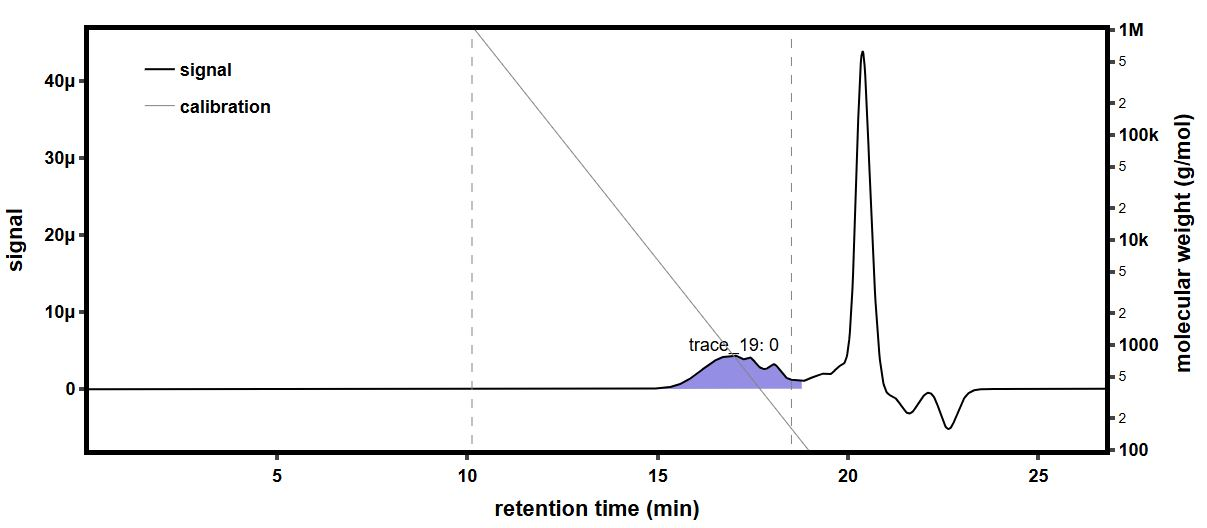

The table this chart was drawn from, first rows:
time (min), raw light scattering data: detector volt…, raw light scattering data: detector volt…, raw light scattering data: detector volt…, raw light scattering data: detector volt…, raw light scattering data: detector volt…, raw light scattering data: detector volt…, raw light scattering data: detector volt…, raw light scattering data: detector volt…, raw UV absorbance data: detector voltage…, differential refractive index data: diff…, Forward Laser Monitor: Forward Laser Mon…, Auto-inject Signal: Auto-inject Signal, Auto-inject Signal: Auto-inject Signal, absolute refractive index data: absolute…
-0.1702, 0.02584, 0.0148, 0.03947, 0.02826, 0.03278, 0.02699, 0.04101, 0.01597, , 0.0005209, 1.01, , 1.335
-0.1533, 0.02584, 0.0148, 0.03947, 0.02826, 0.03278, 0.02698, 0.04101, 0.01597, , 0.0005209, 1.01, , 1.335
-0.1365, 0.02584, 0.01479, 0.03947, 0.02825, 0.03278, 0.02698, 0.04101, 0.01597, , 0.0005209, 1.01, , 1.335
-0.1197, 0.02584, 0.01479, 0.03947, 0.02825, 0.03278, 0.02698, 0.04101, 0.01597, , 0.0005209, 1.01, , 1.335
-0.1028, 0.02584, 0.01479, 0.03947, 0.02825, 0.03278, 0.02698, 0.04101, 0.01597, , 0.0005209, 1.01, , 1.335
-0.08601, 0.02584, 0.0148, 0.03947, 0.02825, 0.03278, 0.02698, 0.041, 0.01596, , 0.0005209, 1.01, , 1.335
-0.06917, 0.02584, 0.0148, 0.03947, 0.02825, 0.03278, 0.02698, 0.041, 0.01597, , 0.0005209, 1.01, , 1.335
-0.05234, 0.02584, 0.0148, 0.03947, 0.02825, 0.03278, 0.02698, 0.04101, 0.01597, , 0.0005209, 1.01, , 1.335
-0.0355, 0.02584, 0.0148, 0.03947, 0.02825, 0.03278, 0.02698, 0.04101, 0.01597, , 0.0005209, 1.01, , 1.335
-0.01867, 0.02583, 0.0148, 0.03947, 0.02825, 0.03278, 0.02698, 0.04101, 0.01597, , 0.0005209, 1.01, , 1.335
-0.001833, 0.02583, 0.01479, 0.03947, 0.02825, 0.03278, 0.02698, 0.04101, 0.01597, , 0.0005209, 1.01, , 1.335
0.015, 0.02584, 0.01479, 0.03947, 0.02825, 0.03278, 0.02698, 0.04101, 0.01597, , 0.0005209, 1.01, , 1.335
0.03184, 0.02584, 0.01479, 0.03947, 0.02825, 0.03278, 0.02698, 0.04101, 0.01597, , 0.0005209, 1.01, , 1.335
0.04867, 0.02584, 0.01479, 0.03947, 0.02826, 0.03278, 0.02698, 0.04101, 0.01597, , 0.0005209, 1.01, , 1.335
0.06551, 0.02584, 0.0148, 0.03947, 0.02826, 0.03278, 0.02698, 0.04101, 0.01597, , 0.0005209, 1.01, , 1.335
0.08234, 0.02584, 0.01479, 0.03947, 0.02825, 0.03278, 0.02698, 0.04101, 0.01597, 0.05422, 0.0005209, 1.01, , 1.335
0.09917, 0.02583, 0.0148, 0.03947, 0.02825, 0.03278, 0.02698, 0.04101, 0.01597, 0.05429, 0.0005209, 1.01, , 1.335
0.116, 0.02583, 0.0148, 0.03947, 0.02825, 0.03278, 0.02698, 0.04101, 0.01597, 0.05438, 0.0005209, 1.01, , 1.335
0.1328, 0.02584, 0.0148, 0.03947, 0.02825, 0.03278, 0.02698, 0.04101, 0.01597, 0.0544, 0.0005209, 1.01, , 1.335
0.1497, 0.02584, 0.0148, 0.03947, 0.02826, 0.03278, 0.02698, 0.04101, 0.01597, 0.05431, 0.0005209, 1.01, , 1.335
0.1665, 0.02584, 0.0148, 0.03947, 0.02826, 0.03278, 0.02698, 0.04101, 0.01597, 0.05415, 0.0005209, 1.01, , 1.335
0.1833, 0.02584, 0.0148, 0.03947, 0.02826, 0.03278, 0.02698, 0.04101, 0.01597, 0.05404, 0.0005209, 1.01, , 1.335
0.2002, 0.02584, 0.0148, 0.03947, 0.02826, 0.03278, 0.02698, 0.04101, 0.01597, 0.05407, 0.0005209, 1.01, , 1.335
0.217, 0.02584, 0.0148, 0.03947, 0.02825, 0.03278, 0.02698, 0.04101, 0.01597, 0.05413, 0.0005209, 1.01, , 1.335
0.2339, 0.02584, 0.0148, 0.03947, 0.02825, 0.03278, 0.02698, 0.04101, 0.01597, 0.05422, 0.0005209, 1.01, , 1.335
0.2507, 0.02584, 0.0148, 0.03947, 0.02825, 0.03278, 0.02698, 0.04101, 0.01597, 0.05435, 0.0005209, 1.01, , 1.335
0.2675, 0.02584, 0.0148, 0.03947, 0.02825, 0.03278, 0.02698, 0.04101, 0.01597, 0.05445, 0.0005209, 1.01, , 1.335
0.2844, 0.02584, 0.0148, 0.03947, 0.02825, 0.03278, 0.02698, 0.04101, 0.01597, 0.05448, 0.0005209, 1.01, , 1.335
0.3012, 0.02584, 0.0148, 0.03947, 0.02825, 0.03278, 0.02698, 0.04101, 0.01597, 0.05443, 0.0005209, 1.01, , 1.335
0.318, 0.02584, 0.0148, 0.03947, 0.02826, 0.03278, 0.02698, 0.04101, 0.01597, 0.0544, 0.0005209, 1.01, , 1.335
0.3349, 0.02584, 0.0148, 0.03947, 0.02825, 0.03278, 0.02698, 0.04101, 0.01597, 0.05445, 0.0005209, 1.01, , 1.335
0.3517, 0.02584, 0.01479, 0.03947, 0.02825, 0.03278, 0.02698, 0.04101, 0.01597, 0.0545, 0.0005209, 1.01, , 1.335
0.3685, 0.02584, 0.0148, 0.03947, 0.02825, 0.03278, 0.02698, 0.04101, 0.01597, 0.05446, 0.0005209, 1.01, , 1.335
0.3854, 0.02584, 0.0148, 0.03947, 0.02825, 0.03278, 0.02698, 0.04101, 0.01597, 0.05438, 0.0005209, 1.01, , 1.335
0.4022, 0.02584, 0.0148, 0.03947, 0.02825, 0.03278, 0.02698, 0.04101, 0.01597, 0.05433, 0.0005209, 1.01, , 1.335
0.419, 0.02584, 0.01479, 0.03947, 0.02825, 0.03278, 0.02698, 0.04101, 0.01597, 0.05437, 0.0005209, 1.01, , 1.335
0.4359, 0.02584, 0.01479, 0.03947, 0.02826, 0.03278, 0.02698, 0.04101, 0.01597, 0.05443, 0.0005209, 1.01, , 1.335
0.4527, 0.02584, 0.0148, 0.03947, 0.02826, 0.03278, 0.02698, 0.04101, 0.01597, 0.05439, 0.0005209, 1.01, , 1.335
0.4695, 0.02584, 0.0148, 0.03947, 0.02826, 0.03278, 0.02698, 0.04101, 0.01597, 0.05436, 0.0005209, 1.01, , 1.335
0.4864, 0.02584, 0.0148, 0.03947, 0.02825, 0.03278, 0.02698, 0.04101, 0.01597, 0.05438, 0.0005209, 1.01, , 1.335
0.5032, 0.02584, 0.01479, 0.03947, 0.02825, 0.03278, 0.02698, 0.04101, 0.01597, 0.05438, 0.0005209, 1.01, , 1.335
0.52, 0.02584, 0.0148, 0.03947, 0.02825, 0.03278, 0.02698, 0.04101, 0.01597, 0.05435, 0.0005209, 1.01, , 1.335
0.5369, 0.02584, 0.01479, 0.03948, 0.02825, 0.03278, 0.02698, 0.04101, 0.01597, 0.05433, 0.0005209, 1.01, , 1.335
0.5537, 0.02583, 0.01479, 0.03948, 0.02825, 0.03278, 0.02698, 0.04101, 0.01597, 0.05431, 0.0005209, 1.01, , 1.335
0.5705, 0.02584, 0.0148, 0.03948, 0.02825, 0.03278, 0.02698, 0.04101, 0.01597, 0.05431, 0.0005209, 1.01, , 1.335
0.5874, 0.02584, 0.0148, 0.03947, 0.02826, 0.03278, 0.02698, 0.04101, 0.01597, 0.0544, 0.0005209, 1.01, , 1.335
0.6042, 0.02584, 0.0148, 0.03947, 0.02826, 0.03278, 0.02698, 0.04101, 0.01597, 0.05445, 0.0005209, 1.01, , 1.335
0.621, 0.02584, 0.0148, 0.03947, 0.02826, 0.03278, 0.02698, 0.04101, 0.01597, 0.05437, 0.0005209, 1.01, , 1.335
0.6379, 0.02584, 0.0148, 0.03947, 0.02826, 0.03278, 0.02698, 0.04101, 0.01597, 0.05431, 0.0005209, 1.01, , 1.335
0.6547, 0.02584, 0.0148, 0.03947, 0.02825, 0.03278, 0.02698, 0.04101, 0.01597, 0.05435, 0.0005209, 1.01, , 1.335
0.6715, 0.02584, 0.0148, 0.03947, 0.02825, 0.03278, 0.02698, 0.04101, 0.01597, 0.05437, 0.0005209, 1.01, , 1.335
0.6884, 0.02584, 0.0148, 0.03947, 0.02825, 0.03278, 0.02698, 0.04101, 0.01597, 0.05437, 0.0005209, 1.01, , 1.335
0.7052, 0.02584, 0.0148, 0.03947, 0.02825, 0.03278, 0.02698, 0.04101, 0.01597, 0.0544, 0.0005209, 1.01, , 1.335
0.7221, 0.02584, 0.0148, 0.03947, 0.02825, 0.03278, 0.02698, 0.04101, 0.01597, 0.05444, 0.0005209, 1.01, , 1.335
0.7389, 0.02584, 0.0148, 0.03947, 0.02825, 0.03277, 0.02698, 0.04101, 0.01597, 0.05445, 0.0005209, 1.01, , 1.335
0.7557, 0.02584, 0.01479, 0.03947, 0.02825, 0.03278, 0.02698, 0.04101, 0.01596, 0.05444, 0.0005209, 1.01, , 1.335
0.7726, 0.02584, 0.0148, 0.03947, 0.02825, 0.03278, 0.02698, 0.041, 0.01596, 0.05442, 0.0005209, 1.01, , 1.335
0.7894, 0.02584, 0.0148, 0.03947, 0.02825, 0.03278, 0.02698, 0.04101, 0.01596, 0.05435, 0.0005209, 1.01, , 1.335
0.8062, 0.02584, 0.0148, 0.03947, 0.02826, 0.03278, 0.02698, 0.04101, 0.01597, 0.0543, 0.0005209, 1.01, , 1.335
0.8231, 0.02584, 0.0148, 0.03947, 0.02826, 0.03278, 0.02698, 0.04101, 0.01597, 0.05427, 0.0005209, 1.01, , 1.335
... 1,603 more rows
